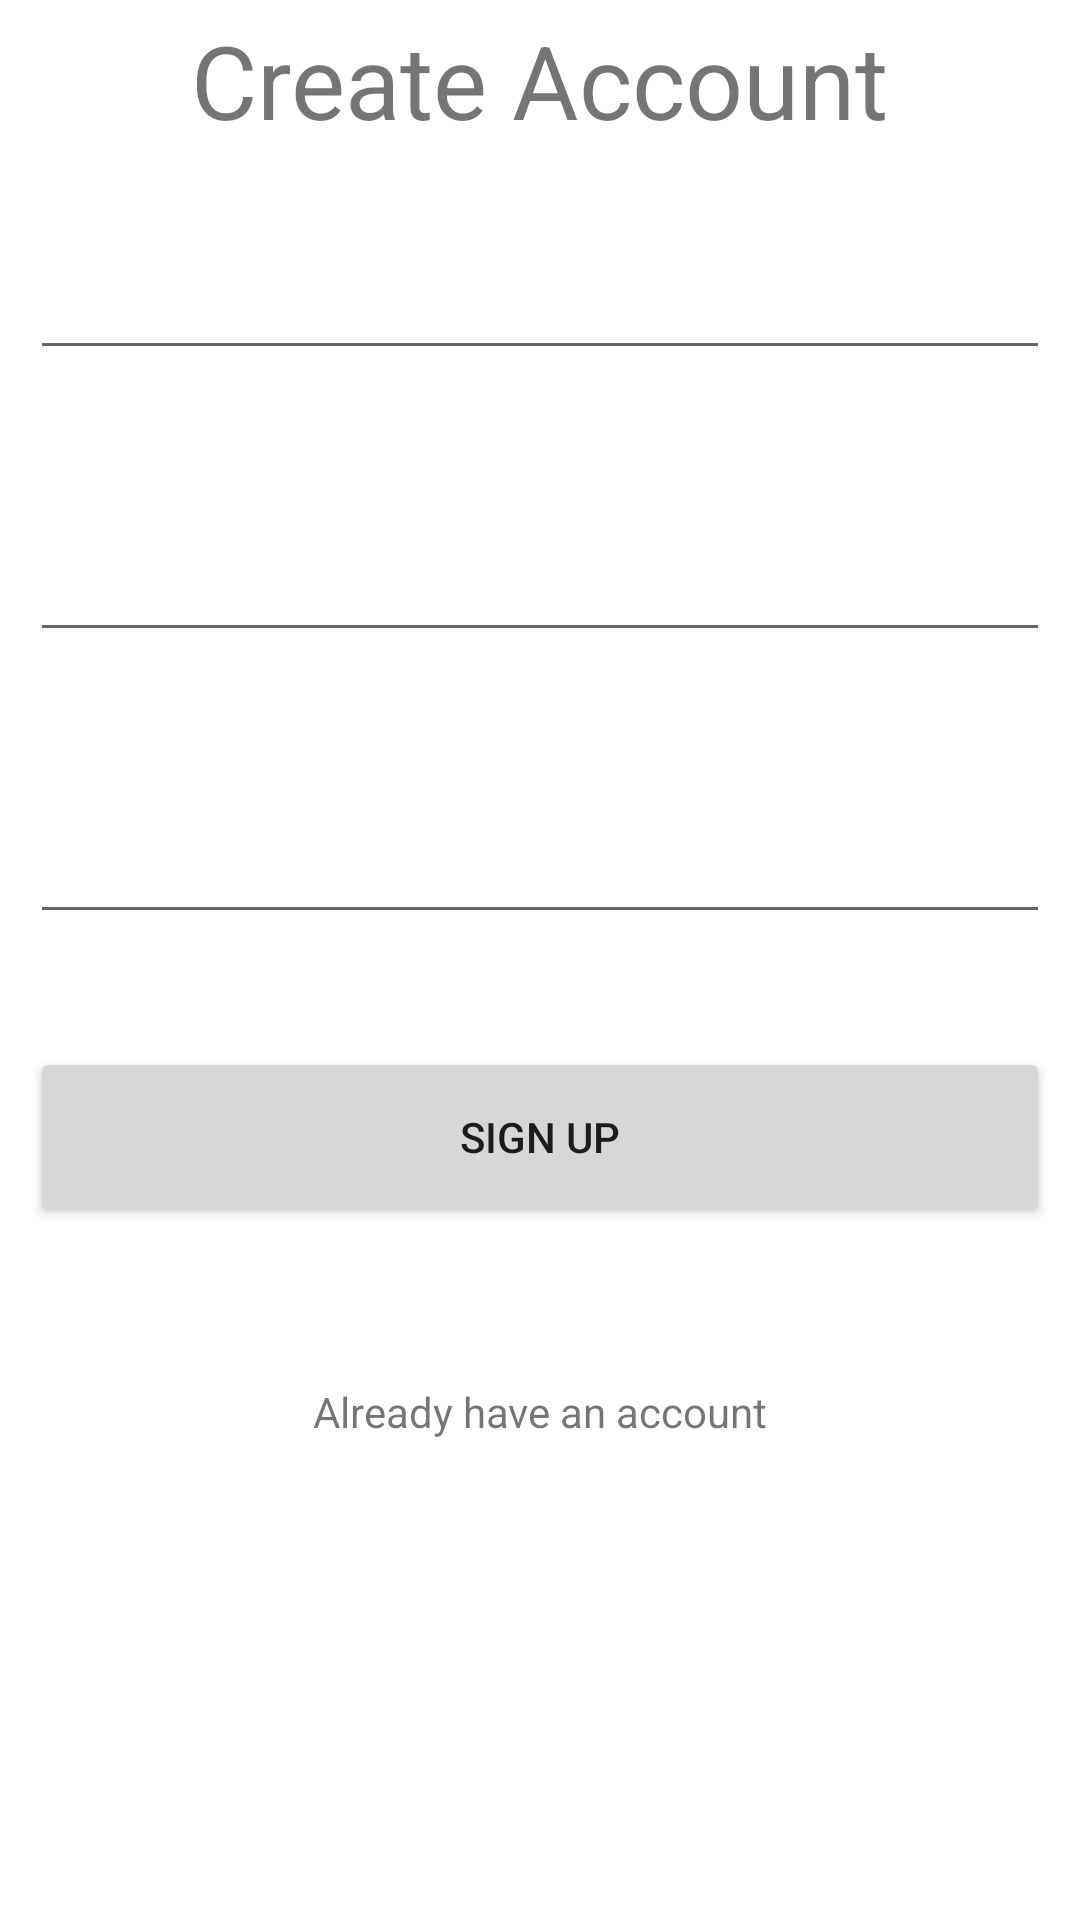

Produce the Android XML layout that renders to this screen, including the resource entries it uses.
<!-- AndroidManifest.xml: application theme Theme.Aurora -->
<!-- res/layout/fragment_create_account.xml -->
<?xml version="1.0" encoding="utf-8"?>
<androidx.constraintlayout.widget.ConstraintLayout xmlns:android="http://schemas.android.com/apk/res/android"
    xmlns:app="http://schemas.android.com/apk/res-auto"
    xmlns:tools="http://schemas.android.com/tools"
    android:layout_width="match_parent"
    android:layout_height="match_parent">


    <TextView
        android:id="@+id/textView3"
        android:layout_width="wrap_content"
        android:layout_height="wrap_content"
        android:layout_marginTop="4dp"
        android:text="Create Account"
        android:textSize="34sp"
        app:layout_constraintEnd_toEndOf="parent"
        app:layout_constraintStart_toStartOf="parent"
        app:layout_constraintTop_toTopOf="parent" />

    <EditText
        android:id="@+id/editTextTextEmailAddress"
        android:layout_width="340dp"
        android:layout_height="50dp"
        android:layout_marginTop="24dp"
        android:ems="10"
        android:inputType="textEmailAddress"
        app:layout_constraintBottom_toBottomOf="parent"
        app:layout_constraintEnd_toEndOf="parent"
        app:layout_constraintHorizontal_bias="0.492"
        app:layout_constraintStart_toStartOf="parent"
        app:layout_constraintTop_toBottomOf="@+id/textView3"
        app:layout_constraintVertical_bias="0.0" />

    <EditText
        android:id="@+id/editTextTextPassword"
        android:layout_width="340dp"
        android:layout_height="50dp"
        android:layout_marginTop="44dp"
        android:ems="10"
        android:inputType="textPassword"
        app:layout_constraintEnd_toEndOf="parent"
        app:layout_constraintHorizontal_bias="0.492"
        app:layout_constraintStart_toStartOf="parent"
        app:layout_constraintTop_toBottomOf="@+id/editTextTextEmailAddress" />

    <EditText
        android:id="@+id/editTextTextPassword2"
        android:layout_width="340dp"
        android:layout_height="50dp"
        android:layout_marginTop="44dp"
        android:ems="10"
        android:inputType="textPassword"
        app:layout_constraintEnd_toEndOf="parent"
        app:layout_constraintHorizontal_bias="0.492"
        app:layout_constraintStart_toStartOf="parent"
        app:layout_constraintTop_toBottomOf="@+id/editTextTextPassword" />

    <TextView
        android:id="@+id/alreadyHaveAccountLink"
        android:layout_width="wrap_content"
        android:layout_height="wrap_content"
        android:layout_marginTop="52dp"
        android:text="Already have an account"
        app:layout_constraintBottom_toBottomOf="parent"
        app:layout_constraintEnd_toEndOf="parent"
        app:layout_constraintStart_toStartOf="parent"
        app:layout_constraintTop_toBottomOf="@+id/button"
        app:layout_constraintVertical_bias="0.0" />

    <Button
        android:id="@+id/button"
        android:layout_width="340dp"
        android:layout_height="60dp"
        android:text="Sign up"
        app:layout_constraintBottom_toBottomOf="parent"
        app:layout_constraintEnd_toEndOf="parent"
        app:layout_constraintStart_toStartOf="parent"
        app:layout_constraintTop_toBottomOf="@+id/editTextTextPassword2"
        app:layout_constraintVertical_bias="0.14" />
</androidx.constraintlayout.widget.ConstraintLayout>
<!-- resources referenced by this layout -->
<resources>
  <style name="Theme.Aurora" parent="Theme.MaterialComponents.DayNight.DarkActionBar">
          
          <item name="colorPrimary">@color/purple_500</item>
          <item name="colorPrimaryVariant">@color/purple_700</item>
          <item name="colorOnPrimary">@color/white</item>
          
          <item name="colorSecondary">@color/teal_200</item>
          <item name="colorSecondaryVariant">@color/teal_700</item>
          <item name="colorOnSecondary">@color/black</item>
          
          <item name="android:statusBarColor">?attr/colorPrimaryVariant</item>
          
      </style>
  <!-- not gathered from this repository: default colours our renderer supplied (Android Studio template values) -->
  <color name="purple_500">#FF6200EE</color>
  <color name="purple_700">#FF3700B3</color>
  <color name="teal_200">#FF03DAC5</color>
  <color name="teal_700">#FF018786</color>
  <color name="black">#FF000000</color>
  <color name="white">#FFFFFFFF</color>
</resources>
